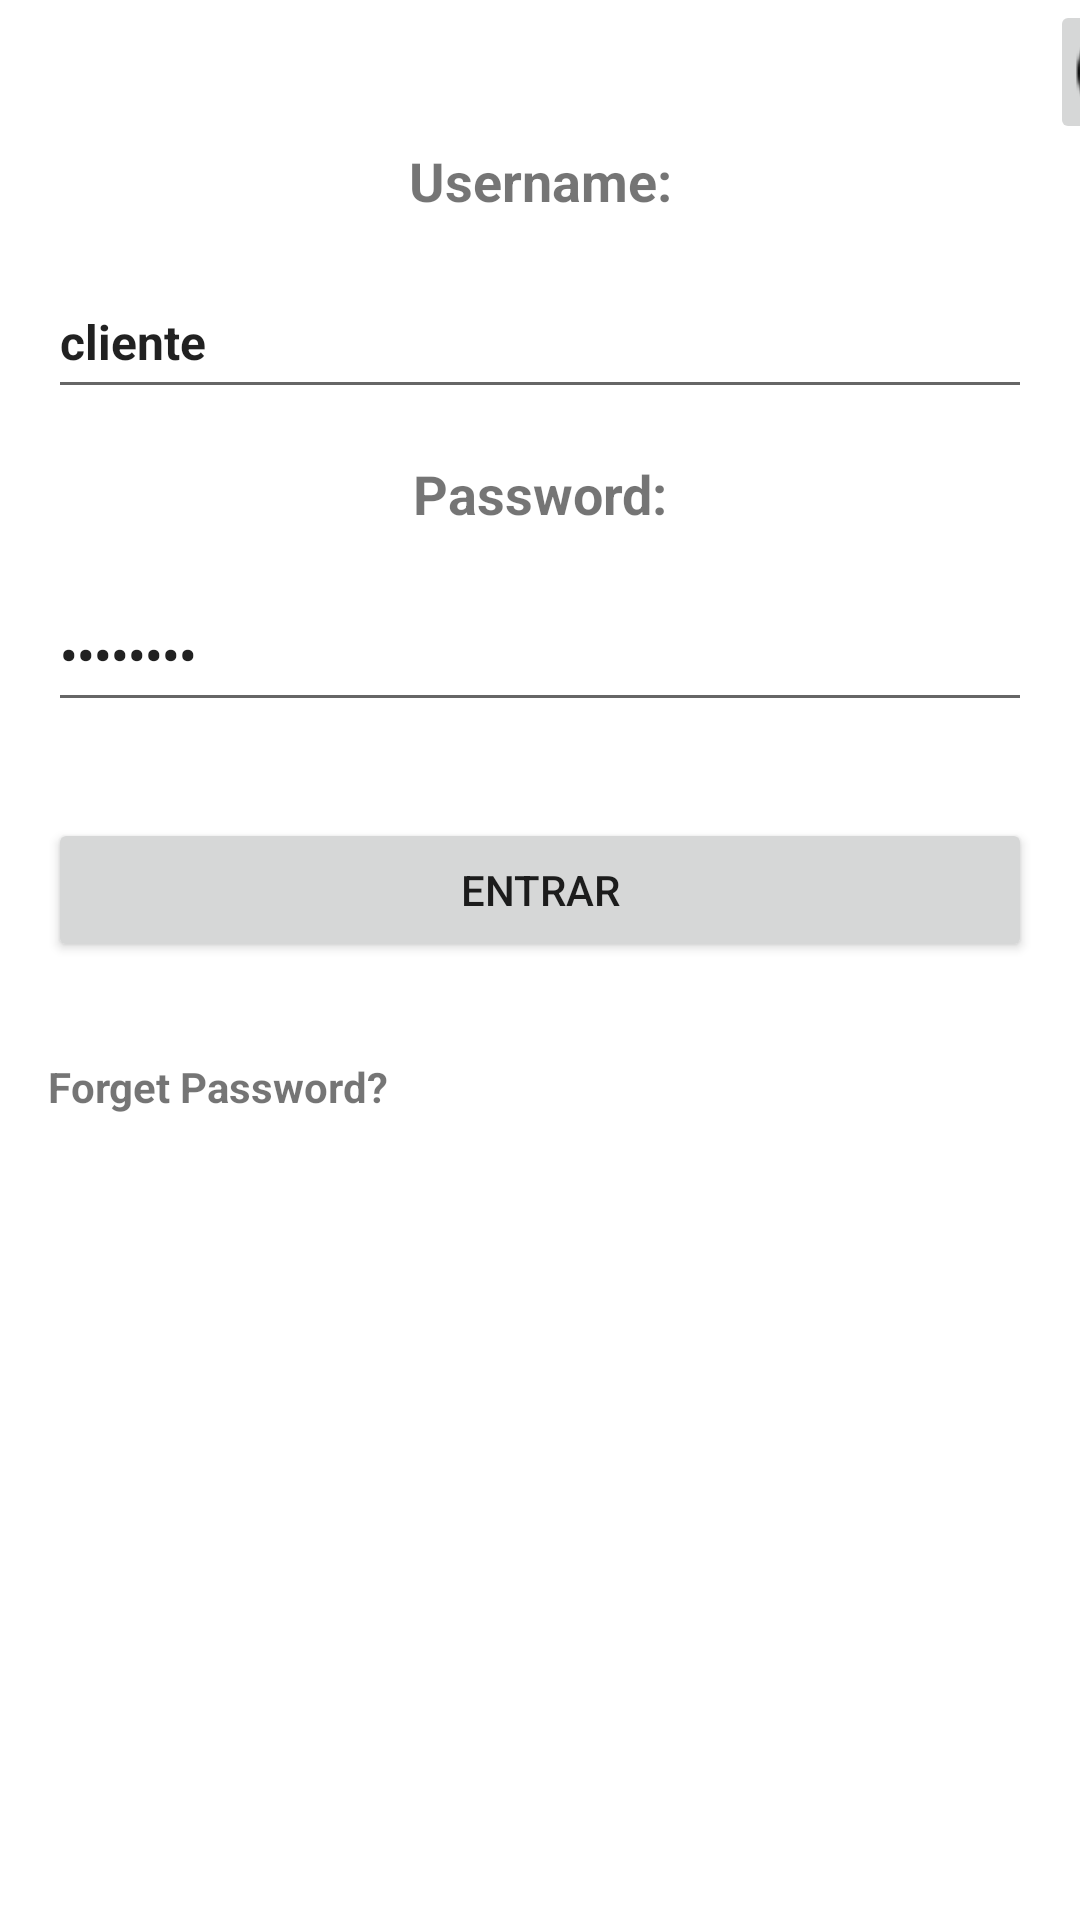

Reconstruct the res/layout file that produces this screen, plus the resources it refers to.
<!-- AndroidManifest.xml: application theme Theme.BrindesZorro -->
<!-- res/layout/activity_login.xml -->
<?xml version="1.0" encoding="utf-8"?>
<LinearLayout xmlns:android="http://schemas.android.com/apk/res/android"
    xmlns:app="http://schemas.android.com/apk/res-auto"
    xmlns:tools="http://schemas.android.com/tools"
    android:layout_width="match_parent"
    android:layout_height="wrap_content"
    android:orientation="vertical"
    tools:context=".LoginActivity"
    android:background="@drawable/fundo">

    <ImageButton
        android:id="@+id/imgButtonServidor"
        android:layout_width="48dp"
        android:layout_height="48dp"
        android:layout_marginLeft="350dp"
        android:onClick="irServidor"
        android:src="@drawable/ic_launcher_adaptive_fore"
        tools:ignore="SpeakableTextPresentCheck" />

    <ImageView
        android:id="@+id/ivLogoLogin"
        android:layout_width="match_parent"
        android:layout_height="0dp"
        android:layout_weight="1"

        app:srcCompat="@drawable/removidofundo" />

    <TextView
        android:id="@+id/tvEmailLogin"
        android:layout_width="match_parent"
        android:layout_height="wrap_content"
        android:gravity="center_horizontal"
        android:text="@string/txtUserName"
        android:textSize="18sp"
        android:textStyle="bold" />

    <EditText
        android:id="@+id/etUsername"
        android:layout_width="match_parent"
        android:layout_height="wrap_content"
        android:layout_margin="16dp"
        android:ems="10"
        android:inputType="textEmailAddress"
        android:minHeight="48dp"
        android:text="@string/cliente"
        android:textSize="16sp"
        android:textStyle="bold" />

    <TextView
        android:id="@+id/tvPasswordLogin"
        android:layout_width="match_parent"
        android:layout_height="wrap_content"
        android:gravity="center_horizontal"
        android:text="@string/txtPassword"
        android:textSize="18sp"
        android:textStyle="bold" />

    <EditText
        android:id="@+id/etPasswordLogin"
        android:layout_width="match_parent"
        android:layout_height="wrap_content"
        android:layout_margin="16dp"
        android:ems="10"
        android:inputType="textPassword"
        android:minHeight="48dp"
        android:text="@string/teste123"
        android:textSize="16sp"
        android:textStyle="bold" />

    <Button
        android:id="@+id/buttonLogin"
        android:layout_width="match_parent"
        android:layout_height="wrap_content"
        android:onClick="onClickLogin"
        android:layout_margin="16dp"
        android:text="@string/txtLogin" />

    <TextView
        android:id="@+id/clickableText"
        android:layout_width="wrap_content"
        android:layout_height="match_parent"
        android:layout_margin="16dp"
        android:clickable="true"
        android:onClick="onClickPassword"
        android:text="@string/forget_pass"
        android:textStyle="bold"
        tools:ignore="TouchTargetSizeCheck" />

    <FrameLayout
        android:layout_width="match_parent"
        android:layout_height="0dp"
        android:layout_weight="0.5">

        <ImageView
            android:id="@+id/imageView2"
            android:layout_width="match_parent"
            android:layout_height="match_parent"
            app:srcCompat="@drawable/margemimagem" />

        <Button
            android:id="@+id/buttonRegistar"
            android:layout_width="wrap_content"
            android:layout_height="wrap_content"
            android:layout_gravity="center"
            android:onClick="btn_register"
            android:text="@string/btn_registar" />
    </FrameLayout>


</LinearLayout>
<!-- resources referenced by this layout -->
<resources>
  <!-- drawable ic_launcher_adaptive_fore: png bitmap (drawable, 2117 bytes) -->
  <!-- drawable margemimagem: jpg bitmap (drawable, 120227 bytes) -->
  <!-- drawable removidofundo: png bitmap (drawable, 25379 bytes) -->
  <string name="btn_registar">REGISTAR</string>
  <string name="cliente">cliente</string>
  <string name="forget_pass">Forget Password?</string>
  <string name="teste123">teste123</string>
  <string name="txtLogin">ENTRAR</string>
  <string name="txtPassword">Password:</string>
  <string name="txtUserName">Username:</string>
  <style name="Theme.BrindesZorro" parent="Base.Theme.BrindesZorro" />
  <style name="Base.Theme.BrindesZorro" parent="Theme.MaterialComponents.DayNight.DarkActionBar">
          
          
     </style>
</resources>
